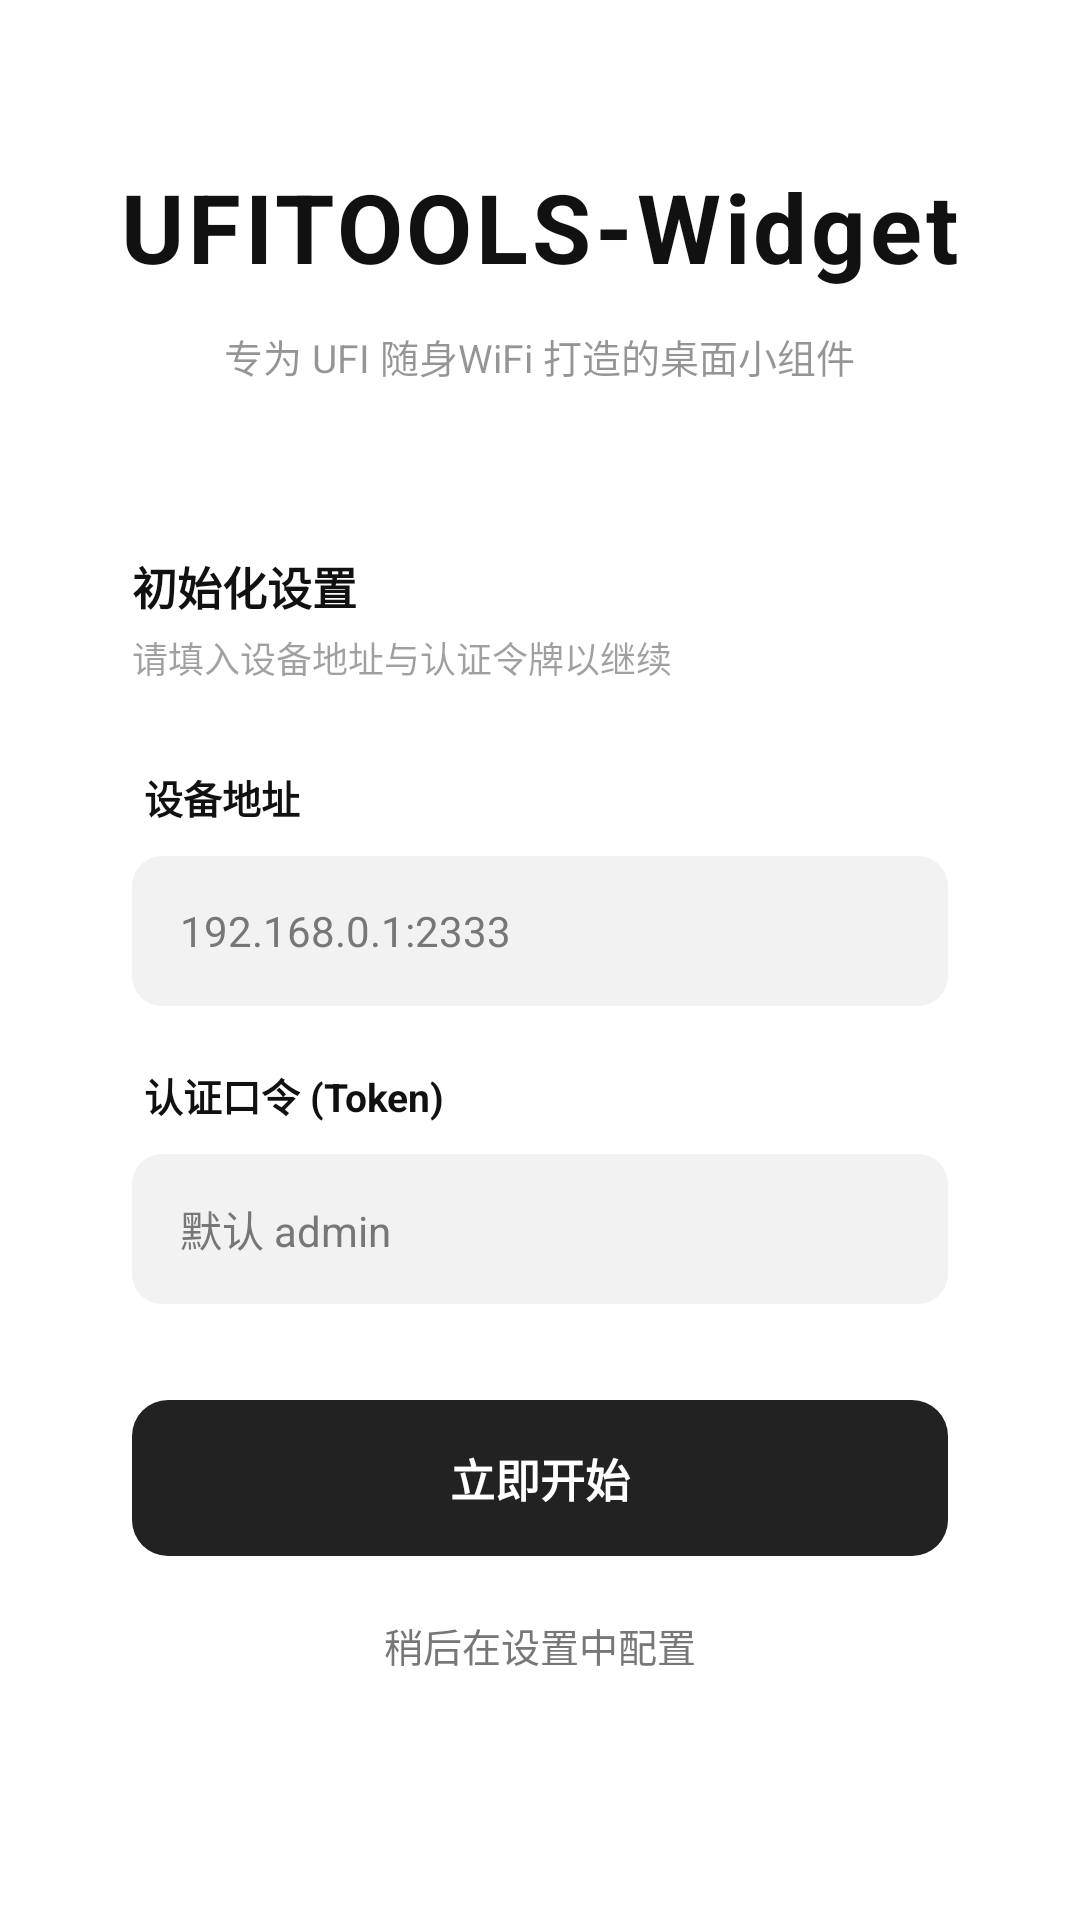

The Android layout XML behind this screen, and the referenced resources:
<!-- AndroidManifest.xml: activity theme Theme.UFITOOLSWidget -->
<!-- res/layout/activity_setup.xml -->
<?xml version="1.0" encoding="utf-8"?>
<FrameLayout xmlns:android="http://schemas.android.com/apk/res/android"
    xmlns:app="http://schemas.android.com/apk/res-auto"
    android:layout_width="match_parent"
    android:layout_height="match_parent"
    android:fitsSystemWindows="true">

    <ScrollView
        android:layout_width="match_parent"
        android:layout_height="match_parent"
        android:fillViewport="true"
        android:scrollbars="none"
        android:clipToPadding="false">

        <LinearLayout
            android:layout_width="match_parent"
            android:layout_height="wrap_content"
            android:gravity="center_horizontal"
            android:orientation="vertical"
            android:paddingBottom="32dp">

            
            <FrameLayout
                android:layout_width="match_parent"
                android:layout_height="wrap_content"
                android:layout_marginHorizontal="16dp">

                <LinearLayout
                    android:layout_width="match_parent"
                    android:layout_height="wrap_content"
                    android:gravity="center"
                    android:orientation="vertical"
                    android:paddingTop="54dp"
                    android:paddingBottom="32dp">

                    <TextView
                        android:layout_width="wrap_content"
                        android:layout_height="wrap_content"
                        android:text="UFITOOLS-Widget"
                        android:textColor="@color/text_main"
                        android:textSize="32sp"
                        android:textStyle="bold"
                        android:letterSpacing="0.04" />

                    <TextView
                        android:layout_width="wrap_content"
                        android:layout_height="wrap_content"
                        android:layout_marginTop="12dp"
                        android:text="专为 UFI 随身WiFi 打造的桌面小组件"
                        android:textColor="@color/text_main"
                        android:alpha="0.45"
                        android:textSize="13sp" />
                </LinearLayout>
            </FrameLayout>

            
            <LinearLayout
                android:layout_width="match_parent"
                android:layout_height="wrap_content"
                android:layout_marginHorizontal="20dp"
                android:orientation="vertical"
                android:background="@drawable/bg_widget_card"
                android:padding="24dp">

                <TextView
                    android:layout_width="wrap_content"
                    android:layout_height="wrap_content"
                    android:text="初始化设置"
                    android:textColor="@color/text_main"
                    android:textSize="15sp"
                    android:textStyle="bold" />

                <TextView
                    android:layout_width="wrap_content"
                    android:layout_height="wrap_content"
                    android:layout_marginTop="4dp"
                    android:text="请填入设备地址与认证令牌以继续"
                    android:textColor="@color/text_main"
                    android:alpha="0.4"
                    android:textSize="12sp" />

                
                <TextView
                    android:layout_width="wrap_content"
                    android:layout_height="wrap_content"
                    android:layout_marginTop="28dp"
                    android:layout_marginStart="4dp"
                    android:text="设备地址"
                    android:textColor="@color/text_main"
                    android:textSize="13sp"
                    android:textStyle="bold" />

                <FrameLayout
                    android:id="@+id/container_device_address"
                    android:layout_width="match_parent"
                    android:layout_height="50dp"
                    android:layout_marginTop="10dp"
                    android:background="@drawable/bg_input_field">
                    <EditText
                        android:id="@+id/et_device_address"
                        android:layout_width="match_parent"
                        android:layout_height="match_parent"
                        android:background="@null"
                        android:hint="192.168.0.1:2333"
                        android:inputType="textUri"
                        android:maxLines="1"
                        android:paddingHorizontal="16dp"
                        android:textColor="@color/text_main"
                        android:textColorHint="@color/text_sub"
                        android:textSize="14sp" />
                </FrameLayout>

                
                <TextView
                    android:layout_width="wrap_content"
                    android:layout_height="wrap_content"
                    android:layout_marginTop="20dp"
                    android:layout_marginStart="4dp"
                    android:text="认证口令 (Token)"
                    android:textColor="@color/text_main"
                    android:textSize="13sp"
                    android:textStyle="bold" />

                <FrameLayout
                    android:id="@+id/container_token"
                    android:layout_width="match_parent"
                    android:layout_height="50dp"
                    android:layout_marginTop="10dp"
                    android:background="@drawable/bg_input_field">
                    <EditText
                        android:id="@+id/et_token"
                        android:layout_width="match_parent"
                        android:layout_height="match_parent"
                        android:background="@null"
                        android:hint="默认 admin"
                        android:inputType="textPassword"
                        android:maxLines="1"
                        android:paddingHorizontal="16dp"
                        android:textColor="@color/text_main"
                        android:textColorHint="@color/text_sub"
                        android:textSize="14sp" />
                </FrameLayout>

                
                <FrameLayout
                    android:id="@+id/btn_setup_confirm"
                    android:layout_width="match_parent"
                    android:layout_height="52dp"
                    android:layout_marginTop="32dp"
                    android:clickable="true"
                    android:focusable="true">
                    <TextView
                        android:id="@+id/btn_setup_confirm_text"
                        android:layout_width="match_parent"
                        android:layout_height="match_parent"
                        android:background="@drawable/bg_btn_primary"
                        android:gravity="center"
                        android:text="立即开始"
                        android:textColor="#FFFFFF"
                        android:textSize="15sp"
                        android:textStyle="bold"
                        android:clickable="false"
                        android:focusable="false"
                        android:duplicateParentState="true" />
                </FrameLayout>

                
                <TextView
                    android:id="@+id/tv_skip"
                    android:layout_width="match_parent"
                    android:layout_height="wrap_content"
                    android:layout_marginTop="12dp"
                    android:gravity="center"
                    android:paddingVertical="8dp"
                    android:text="稍后在设置中配置"
                    android:textColor="@color/text_sub"
                    android:textSize="13sp"
                    android:clickable="true"
                    android:focusable="true"
                    android:background="?attr/selectableItemBackground" />

            </LinearLayout>

        </LinearLayout>
    </ScrollView>

</FrameLayout>
<!-- resources referenced by this layout -->
<resources>
  <color name="text_main">#111111</color>
  <color name="text_sub">#777777</color>
  <!-- drawable bg_btn_primary (drawable) -->
  <?xml version="1.0" encoding="utf-8"?>
  <shape xmlns:android="http://schemas.android.com/apk/res/android">
      <solid android:color="@color/sakura_primary" />
      <corners android:radius="12dp" />
  </shape>
  <!-- drawable bg_input_field (drawable) -->
  <?xml version="1.0" encoding="utf-8"?>
  <shape xmlns:android="http://schemas.android.com/apk/res/android">
      <solid android:color="#F2F2F2" />
      <corners android:radius="10dp" />
  </shape>
  <!-- drawable bg_widget_card (drawable) -->
  <?xml version="1.0" encoding="utf-8"?>
  <shape xmlns:android="http://schemas.android.com/apk/res/android"
      android:shape="rectangle">
      <solid android:color="@color/sakura_card_white" />
      <corners android:radius="12dp" />
  </shape>
  <style name="Theme.UFITOOLSWidget" parent="Theme.Material3.DayNight.NoActionBar">
          
          <item name="colorPrimary">@color/sakura_pink</item>
          <item name="colorOnPrimary">@color/white</item>
          <item name="colorPrimaryContainer">@color/sakura_pink_light</item>
          <item name="colorOnPrimaryContainer">@color/sakura_pink_dark</item>
  
          
          <item name="colorSecondary">@color/sakura_pink_dark</item>
          <item name="colorOnSecondary">@color/white</item>
  
          
          <item name="android:windowBackground">@android:color/transparent</item>
          <item name="android:navigationBarColor">@android:color/transparent</item>
          <item name="android:statusBarColor">@android:color/transparent</item>
          <item name="android:windowLightStatusBar">true</item>
      </style>
  <color name="sakura_primary">#222222</color>
  <color name="sakura_card_white">#FFFFFF</color>
  <color name="sakura_pink">#222222</color>
  <color name="white">#FFFFFFFF</color>
  <color name="sakura_pink_light">#F8F8F8</color>
  <color name="sakura_pink_dark">#555555</color>
</resources>
